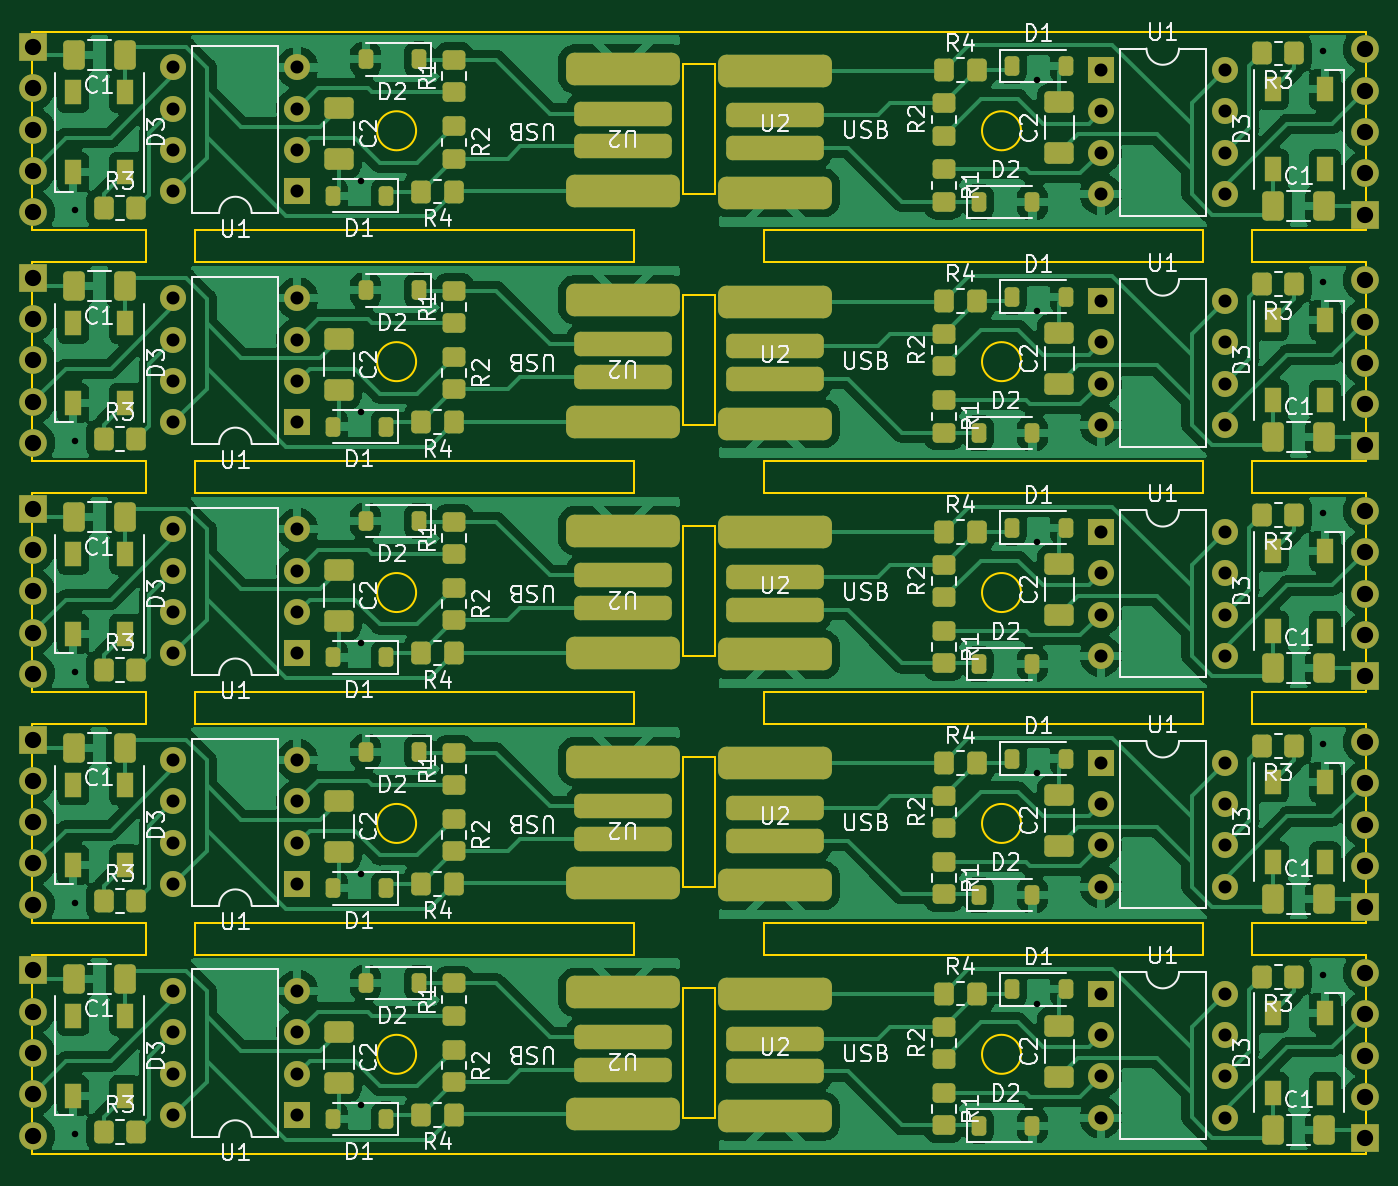
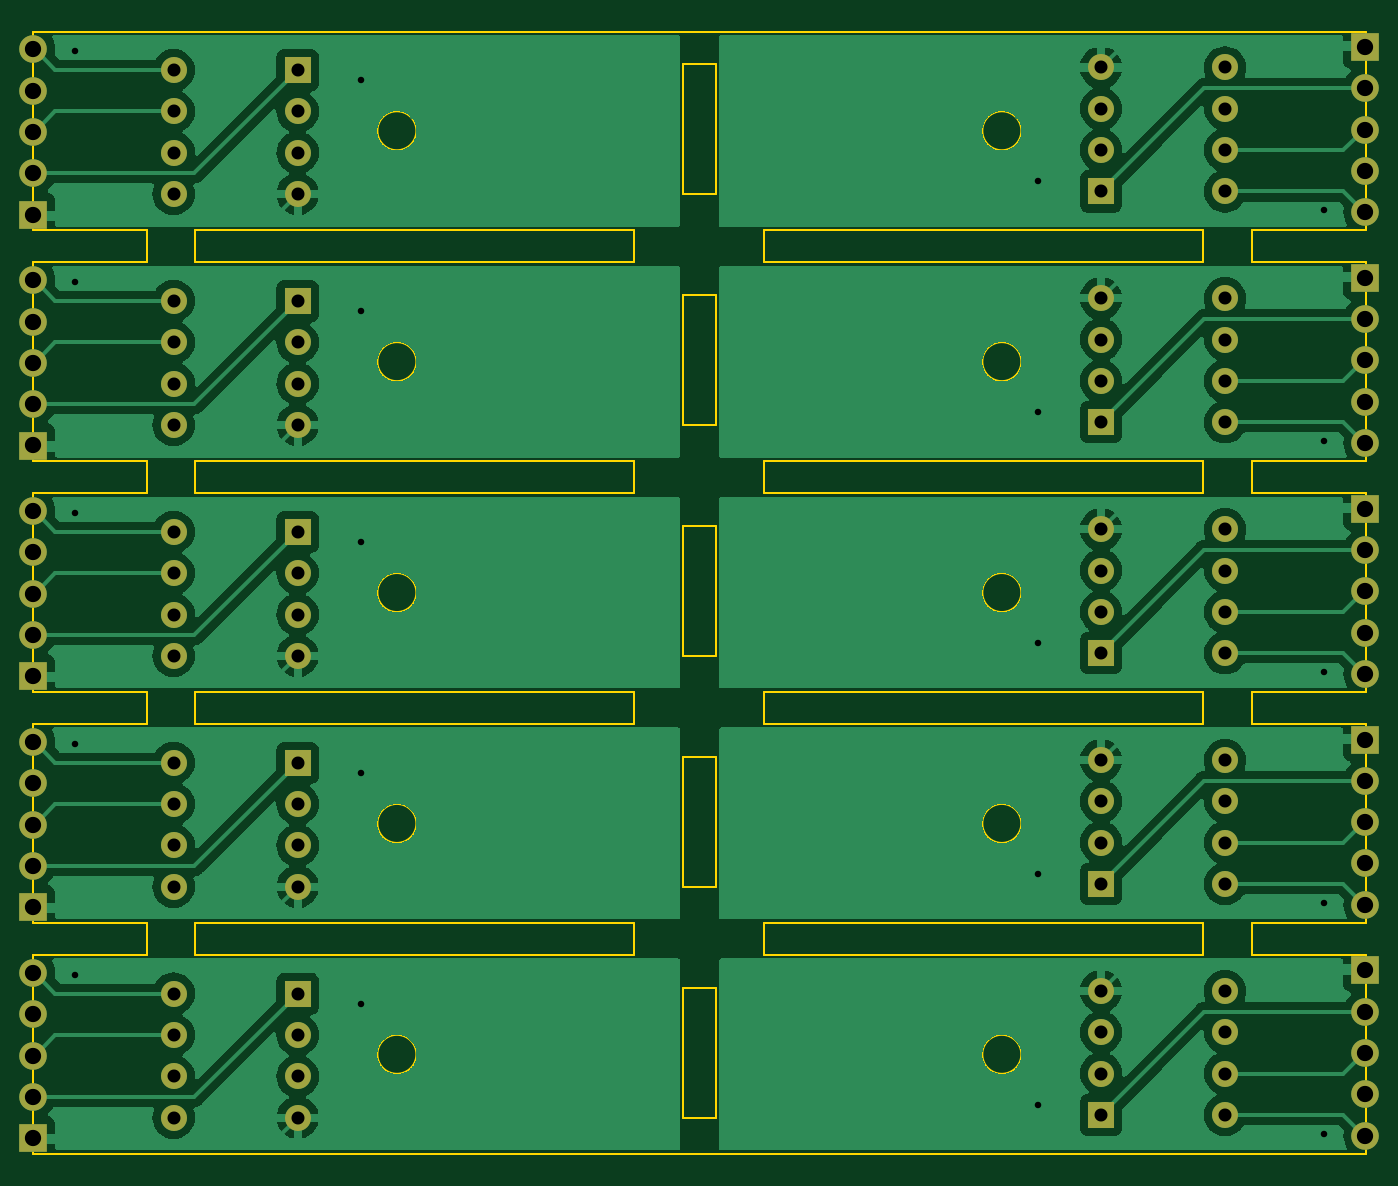
Circuit board: 11 layer files. Board 82.0 x 69.0 mm.
- bottom_copper: attiny-usb_panel-B_Cu.gbr (191129 bytes)
- bottom_mask: attiny-usb_panel-B_Mask.gbr (4396 bytes)
- paste: attiny-usb_panel-B_Paste.gbr (459 bytes)
- bottom_silk: attiny-usb_panel-B_Silkscreen.gbr (460 bytes)
- outline: attiny-usb_panel-Edge_Cuts.gbr (3755 bytes)
- top_copper: attiny-usb_panel-F_Cu.gbr (290461 bytes)
- top_mask: attiny-usb_panel-F_Mask.gbr (14667 bytes)
- paste: attiny-usb_panel-F_Paste.gbr (10730 bytes)
- top_silk: attiny-usb_panel-F_Silkscreen.gbr (145210 bytes)
- drill: attiny-usb_panel-NPTH.drl (272 bytes)
- drill: attiny-usb_panel-PTH.drl (2768 bytes)

=== bottom_copper: attiny-usb_panel-B_Cu.gbr (191129 bytes, source omitted) ===
=== bottom_mask: attiny-usb_panel-B_Mask.gbr ===
%TF.GenerationSoftware,KiCad,Pcbnew,7.0.7*%
%TF.CreationDate,2023-09-18T18:06:58+02:00*%
%TF.ProjectId,attiny-usb_panel,61747469-6e79-42d7-9573-625f70616e65,rev?*%
%TF.SameCoordinates,Original*%
%TF.FileFunction,Soldermask,Bot*%
%TF.FilePolarity,Negative*%
%FSLAX46Y46*%
G04 Gerber Fmt 4.6, Leading zero omitted, Abs format (unit mm)*
G04 Created by KiCad (PCBNEW 7.0.7) date 2023-09-18 18:06:58*
%MOMM*%
%LPD*%
G01*
G04 APERTURE LIST*
%ADD10R,1.600000X1.600000*%
%ADD11O,1.600000X1.600000*%
%ADD12C,1.700000*%
%ADD13O,1.700000X1.700000*%
%ADD14R,1.700000X1.700000*%
G04 APERTURE END LIST*
D10*
%TO.C,U1*%
X74292000Y-53028000D03*
D11*
X74292000Y-50488000D03*
X74292000Y-47948000D03*
X74292000Y-45408000D03*
X66672000Y-45408000D03*
X66672000Y-47948000D03*
X66672000Y-50488000D03*
X66672000Y-53028000D03*
%TD*%
D12*
%TO.C,J1*%
X139954000Y-44297000D03*
D13*
X139954000Y-46837000D03*
X139954000Y-49377000D03*
X139954000Y-51917000D03*
D14*
X139954000Y-54457000D03*
%TD*%
D10*
%TO.C,U1*%
X123708000Y-45572000D03*
D11*
X123708000Y-48112000D03*
X123708000Y-50652000D03*
X123708000Y-53192000D03*
X131328000Y-53192000D03*
X131328000Y-50652000D03*
X131328000Y-48112000D03*
X131328000Y-45572000D03*
%TD*%
D12*
%TO.C,J1*%
X58046000Y-54303000D03*
D13*
X58046000Y-51763000D03*
X58046000Y-49223000D03*
X58046000Y-46683000D03*
D14*
X58046000Y-44143000D03*
%TD*%
D10*
%TO.C,U1*%
X74292000Y-67228000D03*
D11*
X74292000Y-64688000D03*
X74292000Y-62148000D03*
X74292000Y-59608000D03*
X66672000Y-59608000D03*
X66672000Y-62148000D03*
X66672000Y-64688000D03*
X66672000Y-67228000D03*
%TD*%
D12*
%TO.C,J1*%
X139954000Y-58497000D03*
D13*
X139954000Y-61037000D03*
X139954000Y-63577000D03*
X139954000Y-66117000D03*
D14*
X139954000Y-68657000D03*
%TD*%
D10*
%TO.C,U1*%
X123708000Y-59772000D03*
D11*
X123708000Y-62312000D03*
X123708000Y-64852000D03*
X123708000Y-67392000D03*
X131328000Y-67392000D03*
X131328000Y-64852000D03*
X131328000Y-62312000D03*
X131328000Y-59772000D03*
%TD*%
D12*
%TO.C,J1*%
X58046000Y-68503000D03*
D13*
X58046000Y-65963000D03*
X58046000Y-63423000D03*
X58046000Y-60883000D03*
D14*
X58046000Y-58343000D03*
%TD*%
D10*
%TO.C,U1*%
X74292000Y-81428000D03*
D11*
X74292000Y-78888000D03*
X74292000Y-76348000D03*
X74292000Y-73808000D03*
X66672000Y-73808000D03*
X66672000Y-76348000D03*
X66672000Y-78888000D03*
X66672000Y-81428000D03*
%TD*%
D12*
%TO.C,J1*%
X139954000Y-72697000D03*
D13*
X139954000Y-75237000D03*
X139954000Y-77777000D03*
X139954000Y-80317000D03*
D14*
X139954000Y-82857000D03*
%TD*%
D10*
%TO.C,U1*%
X123708000Y-73972000D03*
D11*
X123708000Y-76512000D03*
X123708000Y-79052000D03*
X123708000Y-81592000D03*
X131328000Y-81592000D03*
X131328000Y-79052000D03*
X131328000Y-76512000D03*
X131328000Y-73972000D03*
%TD*%
D12*
%TO.C,J1*%
X58046000Y-82703000D03*
D13*
X58046000Y-80163000D03*
X58046000Y-77623000D03*
X58046000Y-75083000D03*
D14*
X58046000Y-72543000D03*
%TD*%
D10*
%TO.C,U1*%
X74292000Y-95628000D03*
D11*
X74292000Y-93088000D03*
X74292000Y-90548000D03*
X74292000Y-88008000D03*
X66672000Y-88008000D03*
X66672000Y-90548000D03*
X66672000Y-93088000D03*
X66672000Y-95628000D03*
%TD*%
D12*
%TO.C,J1*%
X139954000Y-86897000D03*
D13*
X139954000Y-89437000D03*
X139954000Y-91977000D03*
X139954000Y-94517000D03*
D14*
X139954000Y-97057000D03*
%TD*%
D10*
%TO.C,U1*%
X123708000Y-88172000D03*
D11*
X123708000Y-90712000D03*
X123708000Y-93252000D03*
X123708000Y-95792000D03*
X131328000Y-95792000D03*
X131328000Y-93252000D03*
X131328000Y-90712000D03*
X131328000Y-88172000D03*
%TD*%
D12*
%TO.C,J1*%
X58046000Y-96903000D03*
D13*
X58046000Y-94363000D03*
X58046000Y-91823000D03*
X58046000Y-89283000D03*
D14*
X58046000Y-86743000D03*
%TD*%
D12*
%TO.C,J1*%
X58046000Y-111103000D03*
D13*
X58046000Y-108563000D03*
X58046000Y-106023000D03*
X58046000Y-103483000D03*
D14*
X58046000Y-100943000D03*
%TD*%
D10*
%TO.C,U1*%
X74292000Y-109828000D03*
D11*
X74292000Y-107288000D03*
X74292000Y-104748000D03*
X74292000Y-102208000D03*
X66672000Y-102208000D03*
X66672000Y-104748000D03*
X66672000Y-107288000D03*
X66672000Y-109828000D03*
%TD*%
D10*
%TO.C,U1*%
X123708000Y-102372000D03*
D11*
X123708000Y-104912000D03*
X123708000Y-107452000D03*
X123708000Y-109992000D03*
X131328000Y-109992000D03*
X131328000Y-107452000D03*
X131328000Y-104912000D03*
X131328000Y-102372000D03*
%TD*%
D12*
%TO.C,J1*%
X139954000Y-101097000D03*
D13*
X139954000Y-103637000D03*
X139954000Y-106177000D03*
X139954000Y-108717000D03*
D14*
X139954000Y-111257000D03*
%TD*%
M02*

=== paste: attiny-usb_panel-B_Paste.gbr ===
%TF.GenerationSoftware,KiCad,Pcbnew,7.0.7*%
%TF.CreationDate,2023-09-18T18:06:58+02:00*%
%TF.ProjectId,attiny-usb_panel,61747469-6e79-42d7-9573-625f70616e65,rev?*%
%TF.SameCoordinates,Original*%
%TF.FileFunction,Paste,Bot*%
%TF.FilePolarity,Positive*%
%FSLAX46Y46*%
G04 Gerber Fmt 4.6, Leading zero omitted, Abs format (unit mm)*
G04 Created by KiCad (PCBNEW 7.0.7) date 2023-09-18 18:06:58*
%MOMM*%
%LPD*%
G01*
G04 APERTURE LIST*
G04 APERTURE END LIST*
M02*

=== bottom_silk: attiny-usb_panel-B_Silkscreen.gbr ===
%TF.GenerationSoftware,KiCad,Pcbnew,7.0.7*%
%TF.CreationDate,2023-09-18T18:06:58+02:00*%
%TF.ProjectId,attiny-usb_panel,61747469-6e79-42d7-9573-625f70616e65,rev?*%
%TF.SameCoordinates,Original*%
%TF.FileFunction,Legend,Bot*%
%TF.FilePolarity,Positive*%
%FSLAX46Y46*%
G04 Gerber Fmt 4.6, Leading zero omitted, Abs format (unit mm)*
G04 Created by KiCad (PCBNEW 7.0.7) date 2023-09-18 18:06:58*
%MOMM*%
%LPD*%
G01*
G04 APERTURE LIST*
G04 APERTURE END LIST*
M02*

=== outline: attiny-usb_panel-Edge_Cuts.gbr ===
%TF.GenerationSoftware,KiCad,Pcbnew,7.0.7*%
%TF.CreationDate,2023-09-18T18:06:58+02:00*%
%TF.ProjectId,attiny-usb_panel,61747469-6e79-42d7-9573-625f70616e65,rev?*%
%TF.SameCoordinates,Original*%
%TF.FileFunction,Profile,NP*%
%FSLAX46Y46*%
G04 Gerber Fmt 4.6, Leading zero omitted, Abs format (unit mm)*
G04 Created by KiCad (PCBNEW 7.0.7) date 2023-09-18 18:06:58*
%MOMM*%
%LPD*%
G01*
G04 APERTURE LIST*
%TA.AperFunction,Profile*%
%ADD10C,0.100000*%
%TD*%
G04 APERTURE END LIST*
D10*
X140000000Y-55400000D02*
X133000000Y-55400000D01*
X133000000Y-57400000D01*
X140000000Y-57400000D01*
X140000000Y-69600000D01*
X133000000Y-69600000D01*
X133000000Y-71600000D01*
X140000000Y-71600000D01*
X140000000Y-83800000D01*
X133000000Y-83800000D01*
X133000000Y-85800000D01*
X140000000Y-85800000D01*
X140000000Y-98000000D01*
X133000000Y-98000000D01*
X133000000Y-100000000D01*
X140000000Y-100000000D01*
X140000000Y-112200000D01*
X58000000Y-112200000D01*
X58000000Y-100000000D01*
X65000000Y-100000000D01*
X65000000Y-98000000D01*
X58000000Y-98000000D01*
X58000000Y-85800000D01*
X65000000Y-85800000D01*
X65000000Y-83800000D01*
X58000000Y-83800000D01*
X58000000Y-71600000D01*
X65000000Y-71600000D01*
X65000000Y-69600000D01*
X58000000Y-69600000D01*
X58000000Y-57400000D01*
X65000000Y-57400000D01*
X65000000Y-55400000D01*
X58000000Y-55400000D01*
X58000000Y-43200000D01*
X140000000Y-43200000D01*
X140000000Y-55400000D01*
X98000000Y-45200000D02*
X100000000Y-45200000D01*
X100000000Y-53200000D01*
X98000000Y-53200000D01*
X98000000Y-45200000D01*
X81598000Y-49300000D02*
G75*
G03*
X81598000Y-49300000I-1200000J0D01*
G01*
X118802000Y-49300000D02*
G75*
G03*
X118802000Y-49300000I-1200000J0D01*
G01*
X98000000Y-59400000D02*
X100000000Y-59400000D01*
X100000000Y-67400000D01*
X98000000Y-67400000D01*
X98000000Y-59400000D01*
X68000000Y-55400000D02*
X95000000Y-55400000D01*
X95000000Y-57400000D01*
X68000000Y-57400000D01*
X68000000Y-55400000D01*
X81598000Y-63500000D02*
G75*
G03*
X81598000Y-63500000I-1200000J0D01*
G01*
X103000000Y-55400000D02*
X130000000Y-55400000D01*
X130000000Y-57400000D01*
X103000000Y-57400000D01*
X103000000Y-55400000D01*
X118802000Y-63500000D02*
G75*
G03*
X118802000Y-63500000I-1200000J0D01*
G01*
X98000000Y-73600000D02*
X100000000Y-73600000D01*
X100000000Y-81600000D01*
X98000000Y-81600000D01*
X98000000Y-73600000D01*
X68000000Y-69600000D02*
X95000000Y-69600000D01*
X95000000Y-71600000D01*
X68000000Y-71600000D01*
X68000000Y-69600000D01*
X81598000Y-77700000D02*
G75*
G03*
X81598000Y-77700000I-1200000J0D01*
G01*
X103000000Y-69600000D02*
X130000000Y-69600000D01*
X130000000Y-71600000D01*
X103000000Y-71600000D01*
X103000000Y-69600000D01*
X118802000Y-77700000D02*
G75*
G03*
X118802000Y-77700000I-1200000J0D01*
G01*
X98000000Y-87800000D02*
X100000000Y-87800000D01*
X100000000Y-95800000D01*
X98000000Y-95800000D01*
X98000000Y-87800000D01*
X68000000Y-83800000D02*
X95000000Y-83800000D01*
X95000000Y-85800000D01*
X68000000Y-85800000D01*
X68000000Y-83800000D01*
X81598000Y-91900000D02*
G75*
G03*
X81598000Y-91900000I-1200000J0D01*
G01*
X103000000Y-83800000D02*
X130000000Y-83800000D01*
X130000000Y-85800000D01*
X103000000Y-85800000D01*
X103000000Y-83800000D01*
X118802000Y-91900000D02*
G75*
G03*
X118802000Y-91900000I-1200000J0D01*
G01*
X68000000Y-98000000D02*
X95000000Y-98000000D01*
X95000000Y-100000000D01*
X68000000Y-100000000D01*
X68000000Y-98000000D01*
X98000000Y-102000000D02*
X100000000Y-102000000D01*
X100000000Y-110000000D01*
X98000000Y-110000000D01*
X98000000Y-102000000D01*
X81598000Y-106100000D02*
G75*
G03*
X81598000Y-106100000I-1200000J0D01*
G01*
X103000000Y-98000000D02*
X130000000Y-98000000D01*
X130000000Y-100000000D01*
X103000000Y-100000000D01*
X103000000Y-98000000D01*
X118802000Y-106100000D02*
G75*
G03*
X118802000Y-106100000I-1200000J0D01*
G01*
M02*

=== top_copper: attiny-usb_panel-F_Cu.gbr (290461 bytes, source omitted) ===
=== top_mask: attiny-usb_panel-F_Mask.gbr (14667 bytes, source omitted) ===
=== paste: attiny-usb_panel-F_Paste.gbr (10730 bytes, source omitted) ===
=== top_silk: attiny-usb_panel-F_Silkscreen.gbr (145210 bytes, source omitted) ===
=== drill: attiny-usb_panel-NPTH.drl ===
M48
; DRILL file {KiCad 7.0.7} date Mo 18 Sep 2023 18:07:23 CEST
; FORMAT={-:-/ absolute / inch / decimal}
; #@! TF.CreationDate,2023-09-18T18:07:23+02:00
; #@! TF.GenerationSoftware,Kicad,Pcbnew,7.0.7
; #@! TF.FileFunction,NonPlated,1,2,NPTH
FMAT,2
INCH
%
G90
G05
T0
M30

=== drill: attiny-usb_panel-PTH.drl ===
M48
; DRILL file {KiCad 7.0.7} date Mo 18 Sep 2023 18:07:23 CEST
; FORMAT={-:-/ absolute / inch / decimal}
; #@! TF.CreationDate,2023-09-18T18:07:23+02:00
; #@! TF.GenerationSoftware,Kicad,Pcbnew,7.0.7
; #@! TF.FileFunction,Plated,1,2,PTH
FMAT,2
INCH
; #@! TA.AperFunction,Plated,PTH,ViaDrill
T1C0.0157
; #@! TA.AperFunction,Plated,PTH,ComponentDrill
T2C0.0315
; #@! TA.AperFunction,Plated,PTH,ComponentDrill
T3C0.0394
%
G90
G05
T1
X2.3858Y-2.1339
X2.3858Y-2.6929
X2.3858Y-3.252
X2.3858Y-3.811
X2.3858Y-4.3701
X3.0787Y-2.063
X3.0787Y-2.622
X3.0787Y-3.1811
X3.0787Y-3.7402
X3.0787Y-4.2992
X4.7165Y-1.8189
X4.7165Y-2.378
X4.7165Y-2.937
X4.7165Y-3.4961
X4.7165Y-4.0551
X5.4094Y-1.748
X5.4094Y-2.3071
X5.4094Y-2.8661
X5.4094Y-3.4252
X5.4094Y-3.9843
T2
X2.6249Y-1.7877
X2.6249Y-1.8877
X2.6249Y-1.9877
X2.6249Y-2.0877
X2.6249Y-2.3468
X2.6249Y-2.4468
X2.6249Y-2.5468
X2.6249Y-2.6468
X2.6249Y-2.9058
X2.6249Y-3.0058
X2.6249Y-3.1058
X2.6249Y-3.2058
X2.6249Y-3.4649
X2.6249Y-3.5649
X2.6249Y-3.6649
X2.6249Y-3.7649
X2.6249Y-4.0239
X2.6249Y-4.1239
X2.6249Y-4.2239
X2.6249Y-4.3239
X2.9249Y-1.7877
X2.9249Y-1.8877
X2.9249Y-1.9877
X2.9249Y-2.0877
X2.9249Y-2.3468
X2.9249Y-2.4468
X2.9249Y-2.5468
X2.9249Y-2.6468
X2.9249Y-2.9058
X2.9249Y-3.0058
X2.9249Y-3.1058
X2.9249Y-3.2058
X2.9249Y-3.4649
X2.9249Y-3.5649
X2.9249Y-3.6649
X2.9249Y-3.7649
X2.9249Y-4.0239
X2.9249Y-4.1239
X2.9249Y-4.2239
X2.9249Y-4.3239
X4.8704Y-1.7942
X4.8704Y-1.8942
X4.8704Y-1.9942
X4.8704Y-2.0942
X4.8704Y-2.3532
X4.8704Y-2.4532
X4.8704Y-2.5532
X4.8704Y-2.6532
X4.8704Y-2.9123
X4.8704Y-3.0123
X4.8704Y-3.1123
X4.8704Y-3.2123
X4.8704Y-3.4713
X4.8704Y-3.5713
X4.8704Y-3.6713
X4.8704Y-3.7713
X4.8704Y-4.0304
X4.8704Y-4.1304
X4.8704Y-4.2304
X4.8704Y-4.3304
X5.1704Y-1.7942
X5.1704Y-1.8942
X5.1704Y-1.9942
X5.1704Y-2.0942
X5.1704Y-2.3532
X5.1704Y-2.4532
X5.1704Y-2.5532
X5.1704Y-2.6532
X5.1704Y-2.9123
X5.1704Y-3.0123
X5.1704Y-3.1123
X5.1704Y-3.2123
X5.1704Y-3.4713
X5.1704Y-3.5713
X5.1704Y-3.6713
X5.1704Y-3.7713
X5.1704Y-4.0304
X5.1704Y-4.1304
X5.1704Y-4.2304
X5.1704Y-4.3304
T3
X2.2853Y-1.7379
X2.2853Y-1.8379
X2.2853Y-1.9379
X2.2853Y-2.0379
X2.2853Y-2.1379
X2.2853Y-2.297
X2.2853Y-2.397
X2.2853Y-2.497
X2.2853Y-2.597
X2.2853Y-2.697
X2.2853Y-2.856
X2.2853Y-2.956
X2.2853Y-3.056
X2.2853Y-3.156
X2.2853Y-3.256
X2.2853Y-3.4151
X2.2853Y-3.5151
X2.2853Y-3.6151
X2.2853Y-3.7151
X2.2853Y-3.8151
X2.2853Y-3.9741
X2.2853Y-4.0741
X2.2853Y-4.1741
X2.2853Y-4.2741
X2.2853Y-4.3741
X5.51Y-1.744
X5.51Y-1.844
X5.51Y-1.944
X5.51Y-2.044
X5.51Y-2.144
X5.51Y-2.303
X5.51Y-2.403
X5.51Y-2.503
X5.51Y-2.603
X5.51Y-2.703
X5.51Y-2.8621
X5.51Y-2.9621
X5.51Y-3.0621
X5.51Y-3.1621
X5.51Y-3.2621
X5.51Y-3.4211
X5.51Y-3.5211
X5.51Y-3.6211
X5.51Y-3.7211
X5.51Y-3.8211
X5.51Y-3.9802
X5.51Y-4.0802
X5.51Y-4.1802
X5.51Y-4.2802
X5.51Y-4.3802
T0
M30

